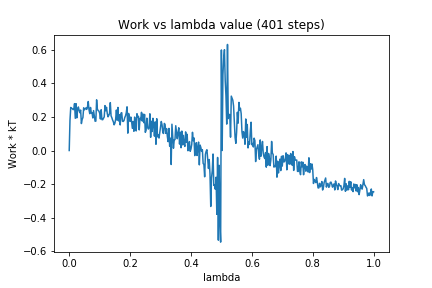

Values plotted in this chart, from the file beside it:
0, 0.0
1, 0.1803
2, 0.2568
3, 0.2519
4, 0.25
5, 0.2444
6, 0.2447
7, 0.2796
8, 0.192
9, 0.2793
10, 0.1948
11, 0.2422
12, 0.2599
13, 0.2395
14, 0.2255
15, 0.2413
16, 0.1608
17, 0.1857
18, 0.1967
19, 0.255
20, 0.2429
21, 0.2484
22, 0.2543
23, 0.2454
24, 0.2603
25, 0.2923
26, 0.2437
27, 0.2198
28, 0.2568
29, 0.2246
30, 0.2252
31, 0.1943
32, 0.238
33, 0.2057
34, 0.1748
35, 0.1754
36, 0.3024
37, 0.2473
38, 0.2384
39, 0.2353
40, 0.2229
41, 0.1879
42, 0.2432
43, 0.1843
44, 0.1838
45, 0.1926
46, 0.2005
47, 0.268
48, 0.2372
49, 0.258
50, 0.2211
51, 0.2012
52, 0.2097
53, 0.2215
54, 0.2858
55, 0.207
56, 0.1959
57, 0.1818
58, 0.1714
59, 0.1533
60, 0.1627
... 340 more rows
